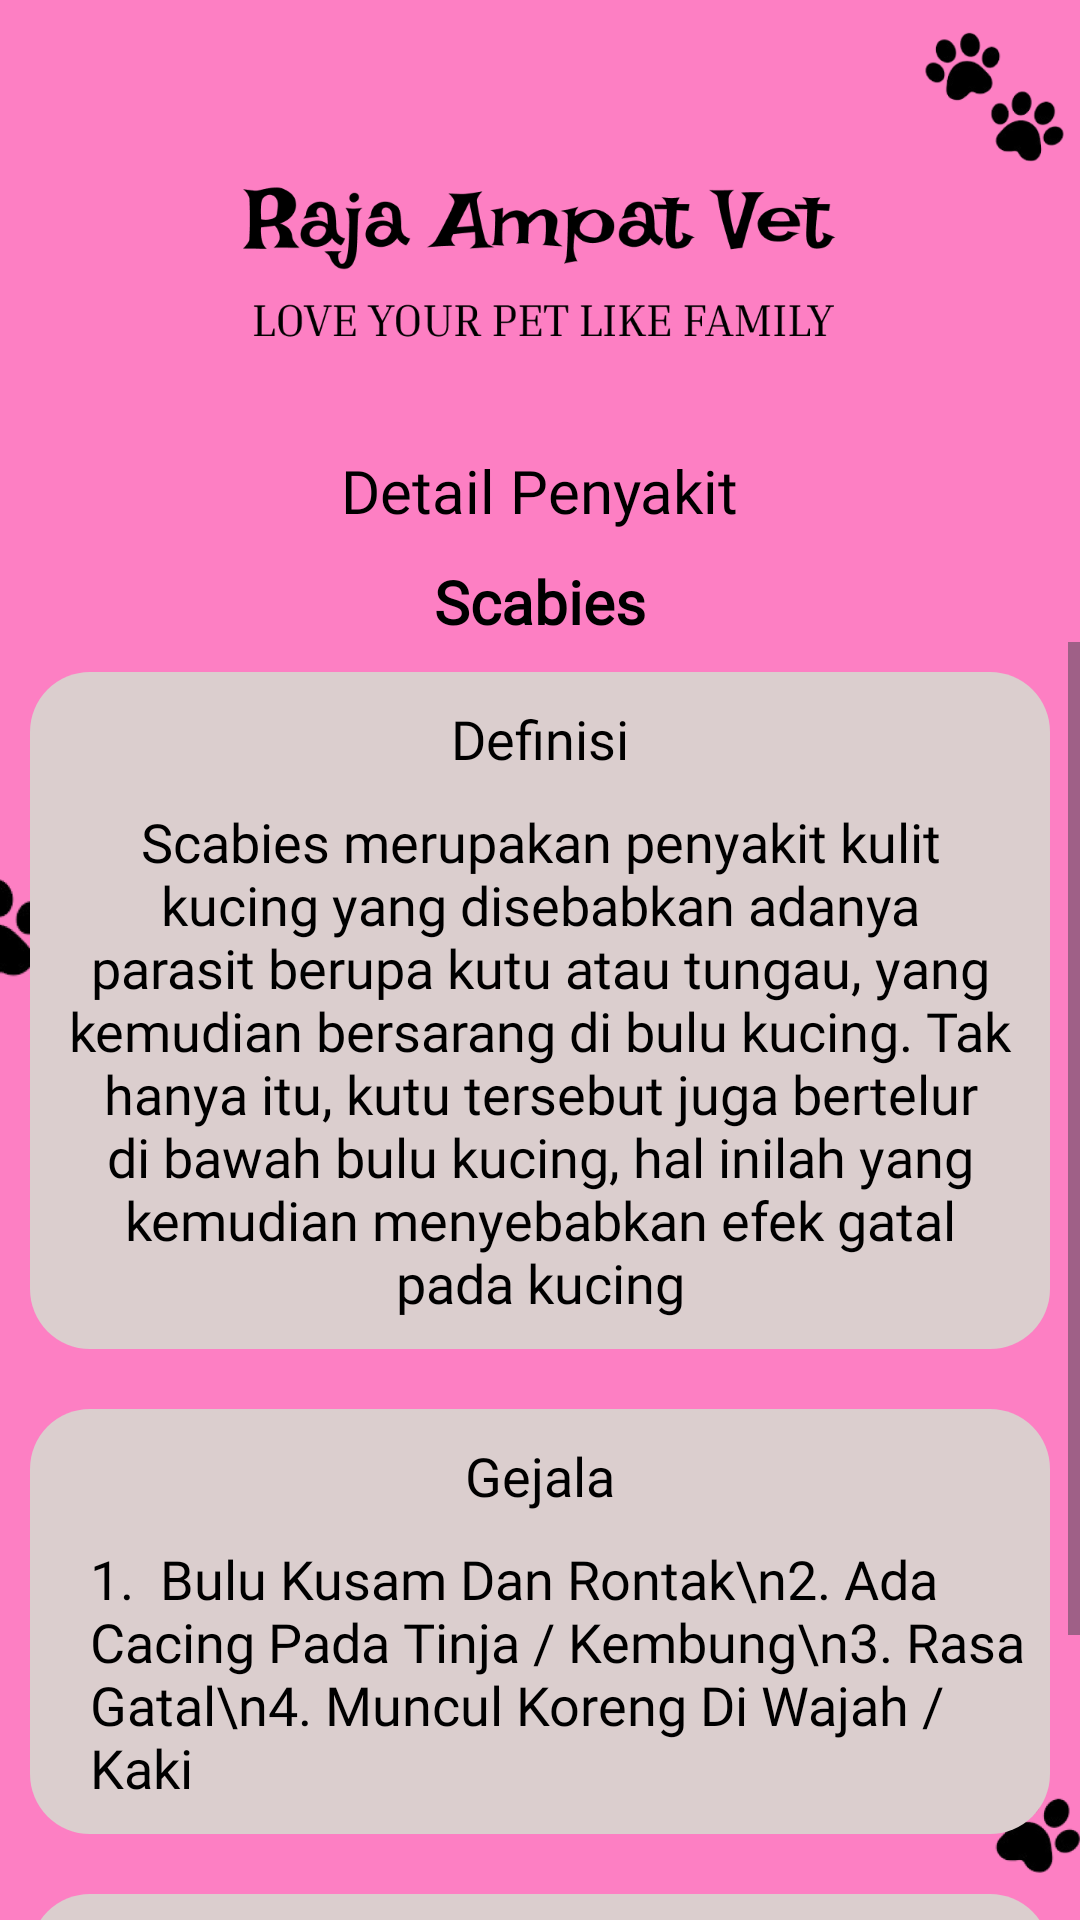

The Android layout XML behind this screen, and the referenced resources:
<!-- AndroidManifest.xml: application theme Theme.SistemPakarKucingPersia -->
<!-- res/layout/activity_penyakit5.xml -->
<?xml version="1.0" encoding="utf-8"?>
<RelativeLayout xmlns:android="http://schemas.android.com/apk/res/android"
    xmlns:tools="http://schemas.android.com/tools"
    android:layout_width="match_parent"
    android:layout_height="wrap_content"
    android:background="@drawable/bgkucingpolos"
    android:orientation="vertical"
    tools:context=".penyakit5">

    <LinearLayout
        android:layout_width="match_parent"
        android:layout_height="wrap_content"
        android:orientation="vertical">

        <ImageButton
            android:id="@+id/back"
            android:layout_width="40dp"
            android:layout_height="40dp"
            android:background="@drawable/baseline_arrow_back_24"
            android:layout_marginStart="10dp"
            android:layout_marginTop="10dp" />

        <TextView
            android:layout_width="wrap_content"
            android:layout_height="wrap_content"
            android:text="Detail Penyakit"
            android:layout_gravity="center"
            android:textColor="@color/black"
            android:layout_marginTop="100dp"
            android:textSize="20sp"
            android:fontFamily="@font/inriaegular"/>

        <TextView
            android:id="@+id/textt"
            android:layout_width="wrap_content"
            android:layout_height="wrap_content"
            android:text="Scabies"
            android:textStyle="bold"
            android:layout_gravity="center"
            android:textColor="@color/black"
            android:layout_marginTop="10dp"
            android:textSize="20sp"
            android:fontFamily="@font/inriaegular"/>

        <ScrollView
            android:layout_width="match_parent"
            android:layout_height="wrap_content"
            android:layout_gravity="center_vertical">

            <LinearLayout
                android:layout_width="match_parent"
                android:layout_height="wrap_content"
                android:orientation="vertical">

                <LinearLayout
                    android:layout_width="match_parent"
                    android:layout_height="wrap_content"
                    android:background="@drawable/bg_rounded"
                    android:layout_gravity="center"
                    android:orientation="vertical"
                    android:layout_margin="10dp">

                    <TextView
                        android:layout_width="wrap_content"
                        android:layout_height="wrap_content"
                        android:textColor="@color/black"
                        android:layout_marginTop="10dp"
                        android:layout_gravity="center"
                        android:fontFamily="@font/inriaegular"
                        android:text="Definisi"
                        android:textSize="18dp"/>

                    <TextView
                        android:layout_width="wrap_content"
                        android:layout_height="wrap_content"
                        android:textColor="@color/black"
                        android:gravity="center"
                        android:layout_marginStart="10dp"
                        android:layout_marginEnd="10dp"
                        android:layout_marginTop="10dp"
                        android:layout_marginBottom="10dp"
                        android:fontFamily="@font/inriaegular"
                        android:text="Scabies merupakan penyakit kulit kucing yang disebabkan adanya parasit berupa kutu atau tungau, yang kemudian bersarang di bulu kucing. Tak hanya itu, kutu tersebut juga bertelur di bawah bulu kucing, hal inilah yang kemudian menyebabkan efek gatal pada kucing"
                        android:textSize="18dp"/>

                </LinearLayout>

                <LinearLayout
                    android:layout_width="match_parent"
                    android:layout_height="wrap_content"
                    android:background="@drawable/bg_rounded"
                    android:layout_gravity="center"
                    android:orientation="vertical"
                    android:layout_margin="10dp">

                    <TextView
                        android:layout_width="wrap_content"
                        android:layout_height="wrap_content"
                        android:textColor="@color/black"
                        android:layout_marginTop="10dp"
                        android:layout_gravity="center"
                        android:fontFamily="@font/inriaegular"
                        android:text="Gejala"
                        android:textSize="18dp"/>

                    <TextView
                        android:layout_width="wrap_content"
                        android:layout_height="wrap_content"
                        android:textColor="@color/black"
                        android:layout_marginTop="10dp"
                        android:layout_marginBottom="10dp"
                        android:layout_marginStart="20dp"
                        android:fontFamily="@font/inriaegular"
                        android:text="1.  Bulu Kusam Dan Rontak\n2. Ada Cacing Pada Tinja / Kembung\n3. Rasa Gatal\n4. Muncul Koreng Di Wajah / Kaki"
                        android:textSize="18dp"/>

                </LinearLayout>

                <LinearLayout
                    android:layout_width="match_parent"
                    android:layout_height="wrap_content"
                    android:background="@drawable/bg_rounded"
                    android:layout_gravity="center"
                    android:orientation="vertical"
                    android:layout_margin="10dp">

                    <TextView
                        android:layout_width="wrap_content"
                        android:layout_height="wrap_content"
                        android:textColor="@color/black"
                        android:layout_marginTop="10dp"
                        android:layout_gravity="center"
                        android:fontFamily="@font/inriaegular"
                        android:text="Solusi"
                        android:textSize="18dp"/>

                    <TextView
                        android:layout_width="wrap_content"
                        android:layout_height="wrap_content"
                        android:textColor="@color/black"
                        android:gravity="center"
                        android:layout_margin="10dp"
                        android:fontFamily="@font/inriaegular"
                        android:text="Dokter melakukan pemeriksaan kemudian memberikan obat antiparasit atau shampo anti tungau"
                        android:textSize="18dp"/>

                </LinearLayout>



            </LinearLayout>

        </ScrollView>

    </LinearLayout>

</RelativeLayout>
<!-- resources referenced by this layout -->
<resources>
  <color name="black">#FF000000</color>
  <!-- drawable bg_rounded (drawable) -->
  <?xml version="1.0" encoding="utf-8"?>
  <shape xmlns:android="http://schemas.android.com/apk/res/android"
      android:shape="rectangle">
      <solid android:color="#DBCECE" />
      <corners
          android:radius="20dp" />
  </shape>
  <!-- drawable bgkucingpolos: png bitmap (drawable, 101796 bytes) -->
  <style name="Theme.SistemPakarKucingPersia" parent="Base.Theme.SistemPakarKucingPersia" />
  <style name="Base.Theme.SistemPakarKucingPersia" parent="Theme.Material3.DayNight.NoActionBar">
          
          
      </style>
</resources>
